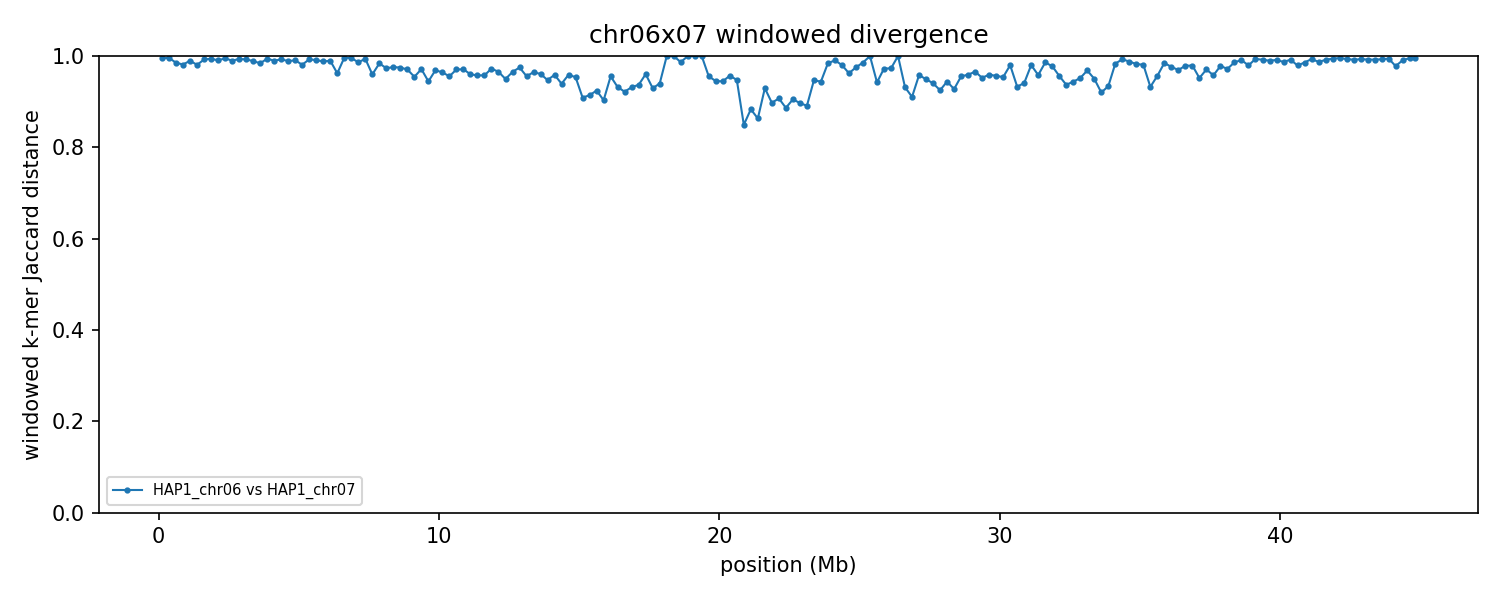

Source data for this figure (header and first rows):
group	win_start	win_end	unit_a	unit_b	hap_a	hap_b	chrom_a	chrom_b	kmers_a	kmers_b	shared	union	jaccard_distance
chr06x07	1	250000	HAP1_chr06	HAP1_chr07	HAP1	HAP1	6	7	226762	238722	2280	463204	0.9951
chr06x07	250001	500000	HAP1_chr06	HAP1_chr07	HAP1	HAP1	6	7	219390	239011	1955	456446	0.9957
chr06x07	500001	750000	HAP1_chr06	HAP1_chr07	HAP1	HAP1	6	7	234458	232022	6824	459656	0.9852
chr06x07	750001	1000000	HAP1_chr06	HAP1_chr07	HAP1	HAP1	6	7	234919	222144	8358	448705	0.9814
chr06x07	1000001	1250000	HAP1_chr06	HAP1_chr07	HAP1	HAP1	6	7	231718	219864	4636	446946	0.9896
chr06x07	1250001	1500000	HAP1_chr06	HAP1_chr07	HAP1	HAP1	6	7	226406	231954	8749	449611	0.9805
chr06x07	1500001	1750000	HAP1_chr06	HAP1_chr07	HAP1	HAP1	6	7	241531	239905	3614	477822	0.9924
chr06x07	1750001	2000000	HAP1_chr06	HAP1_chr07	HAP1	HAP1	6	7	238504	226846	2780	462570	0.994
chr06x07	2000001	2250000	HAP1_chr06	HAP1_chr07	HAP1	HAP1	6	7	215898	218553	4147	430304	0.9904
chr06x07	2250001	2500000	HAP1_chr06	HAP1_chr07	HAP1	HAP1	6	7	232979	193783	2142	424620	0.995
chr06x07	2500001	2750000	HAP1_chr06	HAP1_chr07	HAP1	HAP1	6	7	232154	238196	4765	465585	0.9898
chr06x07	2750001	3000000	HAP1_chr06	HAP1_chr07	HAP1	HAP1	6	7	244014	224761	3020	465755	0.9935
chr06x07	3000001	3250000	HAP1_chr06	HAP1_chr07	HAP1	HAP1	6	7	231653	233197	3437	461413	0.9926
chr06x07	3250001	3500000	HAP1_chr06	HAP1_chr07	HAP1	HAP1	6	7	237433	227682	5128	459987	0.9889
chr06x07	3500001	3750000	HAP1_chr06	HAP1_chr07	HAP1	HAP1	6	7	227965	237614	7309	458270	0.9841
chr06x07	3750001	4000000	HAP1_chr06	HAP1_chr07	HAP1	HAP1	6	7	243011	227463	2731	467743	0.9942
chr06x07	4000001	4250000	HAP1_chr06	HAP1_chr07	HAP1	HAP1	6	7	222617	222869	4559	440927	0.9897
chr06x07	4250001	4500000	HAP1_chr06	HAP1_chr07	HAP1	HAP1	6	7	238823	221437	3360	456900	0.9926
chr06x07	4500001	4750000	HAP1_chr06	HAP1_chr07	HAP1	HAP1	6	7	238729	203497	4853	437373	0.9889
chr06x07	4750001	5000000	HAP1_chr06	HAP1_chr07	HAP1	HAP1	6	7	206175	236059	4153	438081	0.9905
chr06x07	5000001	5250000	HAP1_chr06	HAP1_chr07	HAP1	HAP1	6	7	210435	228784	8274	430945	0.9808
chr06x07	5250001	5500000	HAP1_chr06	HAP1_chr07	HAP1	HAP1	6	7	213870	229050	3147	439773	0.9928
chr06x07	5500001	5750000	HAP1_chr06	HAP1_chr07	HAP1	HAP1	6	7	212520	231053	3992	439581	0.9909
chr06x07	5750001	6000000	HAP1_chr06	HAP1_chr07	HAP1	HAP1	6	7	233448	230863	5423	458888	0.9882
chr06x07	6000001	6250000	HAP1_chr06	HAP1_chr07	HAP1	HAP1	6	7	209193	236037	4575	440655	0.9896
chr06x07	6250001	6500000	HAP1_chr06	HAP1_chr07	HAP1	HAP1	6	7	193720	220304	15131	398893	0.9621
chr06x07	6500001	6750000	HAP1_chr06	HAP1_chr07	HAP1	HAP1	6	7	201752	233523	1617	433658	0.9963
chr06x07	6750001	7000000	HAP1_chr06	HAP1_chr07	HAP1	HAP1	6	7	230483	226020	2022	454481	0.9956
chr06x07	7000001	7250000	HAP1_chr06	HAP1_chr07	HAP1	HAP1	6	7	239332	185791	5749	419374	0.9863
chr06x07	7250001	7500000	HAP1_chr06	HAP1_chr07	HAP1	HAP1	6	7	188100	232424	2602	417922	0.9938
chr06x07	7500001	7750000	HAP1_chr06	HAP1_chr07	HAP1	HAP1	6	7	230866	206708	16942	420632	0.9597
chr06x07	7750001	8000000	HAP1_chr06	HAP1_chr07	HAP1	HAP1	6	7	204597	227757	6915	425439	0.9837
chr06x07	8000001	8250000	HAP1_chr06	HAP1_chr07	HAP1	HAP1	6	7	226508	205172	11235	420445	0.9733
chr06x07	8250001	8500000	HAP1_chr06	HAP1_chr07	HAP1	HAP1	6	7	225494	219990	10585	434899	0.9757
chr06x07	8500001	8750000	HAP1_chr06	HAP1_chr07	HAP1	HAP1	6	7	220742	231456	11162	441036	0.9747
chr06x07	8750001	9000000	HAP1_chr06	HAP1_chr07	HAP1	HAP1	6	7	216724	212443	12312	416855	0.9705
chr06x07	9000001	9250000	HAP1_chr06	HAP1_chr07	HAP1	HAP1	6	7	182458	203946	16854	369550	0.9544
chr06x07	9250001	9500000	HAP1_chr06	HAP1_chr07	HAP1	HAP1	6	7	213132	226323	12269	427186	0.9713
chr06x07	9500001	9750000	HAP1_chr06	HAP1_chr07	HAP1	HAP1	6	7	196209	185203	20097	361315	0.9444
chr06x07	9750001	10000000	HAP1_chr06	HAP1_chr07	HAP1	HAP1	6	7	217881	202429	12705	407605	0.9688
chr06x07	10000001	10250000	HAP1_chr06	HAP1_chr07	HAP1	HAP1	6	7	200837	133829	11619	323047	0.964
chr06x07	10250001	10500000	HAP1_chr06	HAP1_chr07	HAP1	HAP1	6	7	169347	194265	15467	348145	0.9556
chr06x07	10500001	10750000	HAP1_chr06	HAP1_chr07	HAP1	HAP1	6	7	219041	225905	12759	432187	0.9705
chr06x07	10750001	11000000	HAP1_chr06	HAP1_chr07	HAP1	HAP1	6	7	226007	205083	12209	418881	0.9709
chr06x07	11000001	11250000	HAP1_chr06	HAP1_chr07	HAP1	HAP1	6	7	163027	208749	14337	357439	0.9599
chr06x07	11250001	11500000	HAP1_chr06	HAP1_chr07	HAP1	HAP1	6	7	213439	198310	16790	394959	0.9575
chr06x07	11500001	11750000	HAP1_chr06	HAP1_chr07	HAP1	HAP1	6	7	203424	194187	16146	381465	0.9577
chr06x07	11750001	12000000	HAP1_chr06	HAP1_chr07	HAP1	HAP1	6	7	229471	191276	11284	409463	0.9724
chr06x07	12000001	12250000	HAP1_chr06	HAP1_chr07	HAP1	HAP1	6	7	222200	218217	14763	425654	0.9653
chr06x07	12250001	12500000	HAP1_chr06	HAP1_chr07	HAP1	HAP1	6	7	180051	215767	18972	376846	0.9497
chr06x07	12500001	12750000	HAP1_chr06	HAP1_chr07	HAP1	HAP1	6	7	188400	196027	12995	371432	0.965
chr06x07	12750001	13000000	HAP1_chr06	HAP1_chr07	HAP1	HAP1	6	7	190217	211574	9870	391921	0.9748
chr06x07	13000001	13250000	HAP1_chr06	HAP1_chr07	HAP1	HAP1	6	7	176661	207733	16242	368152	0.9559
chr06x07	13250001	13500000	HAP1_chr06	HAP1_chr07	HAP1	HAP1	6	7	202335	207609	14079	395865	0.9644
chr06x07	13500001	13750000	HAP1_chr06	HAP1_chr07	HAP1	HAP1	6	7	210576	198079	15456	393199	0.9607
chr06x07	13750001	14000000	HAP1_chr06	HAP1_chr07	HAP1	HAP1	6	7	193150	185652	18953	359849	0.9473
chr06x07	14000001	14250000	HAP1_chr06	HAP1_chr07	HAP1	HAP1	6	7	207417	191474	15810	383081	0.9587
chr06x07	14250001	14500000	HAP1_chr06	HAP1_chr07	HAP1	HAP1	6	7	177498	169064	19846	326716	0.9393
chr06x07	14500001	14750000	HAP1_chr06	HAP1_chr07	HAP1	HAP1	6	7	147889	219566	14469	352986	0.959
chr06x07	14750001	15000000	HAP1_chr06	HAP1_chr07	HAP1	HAP1	6	7	168772	214325	17029	366068	0.9535
... 120 more rows
